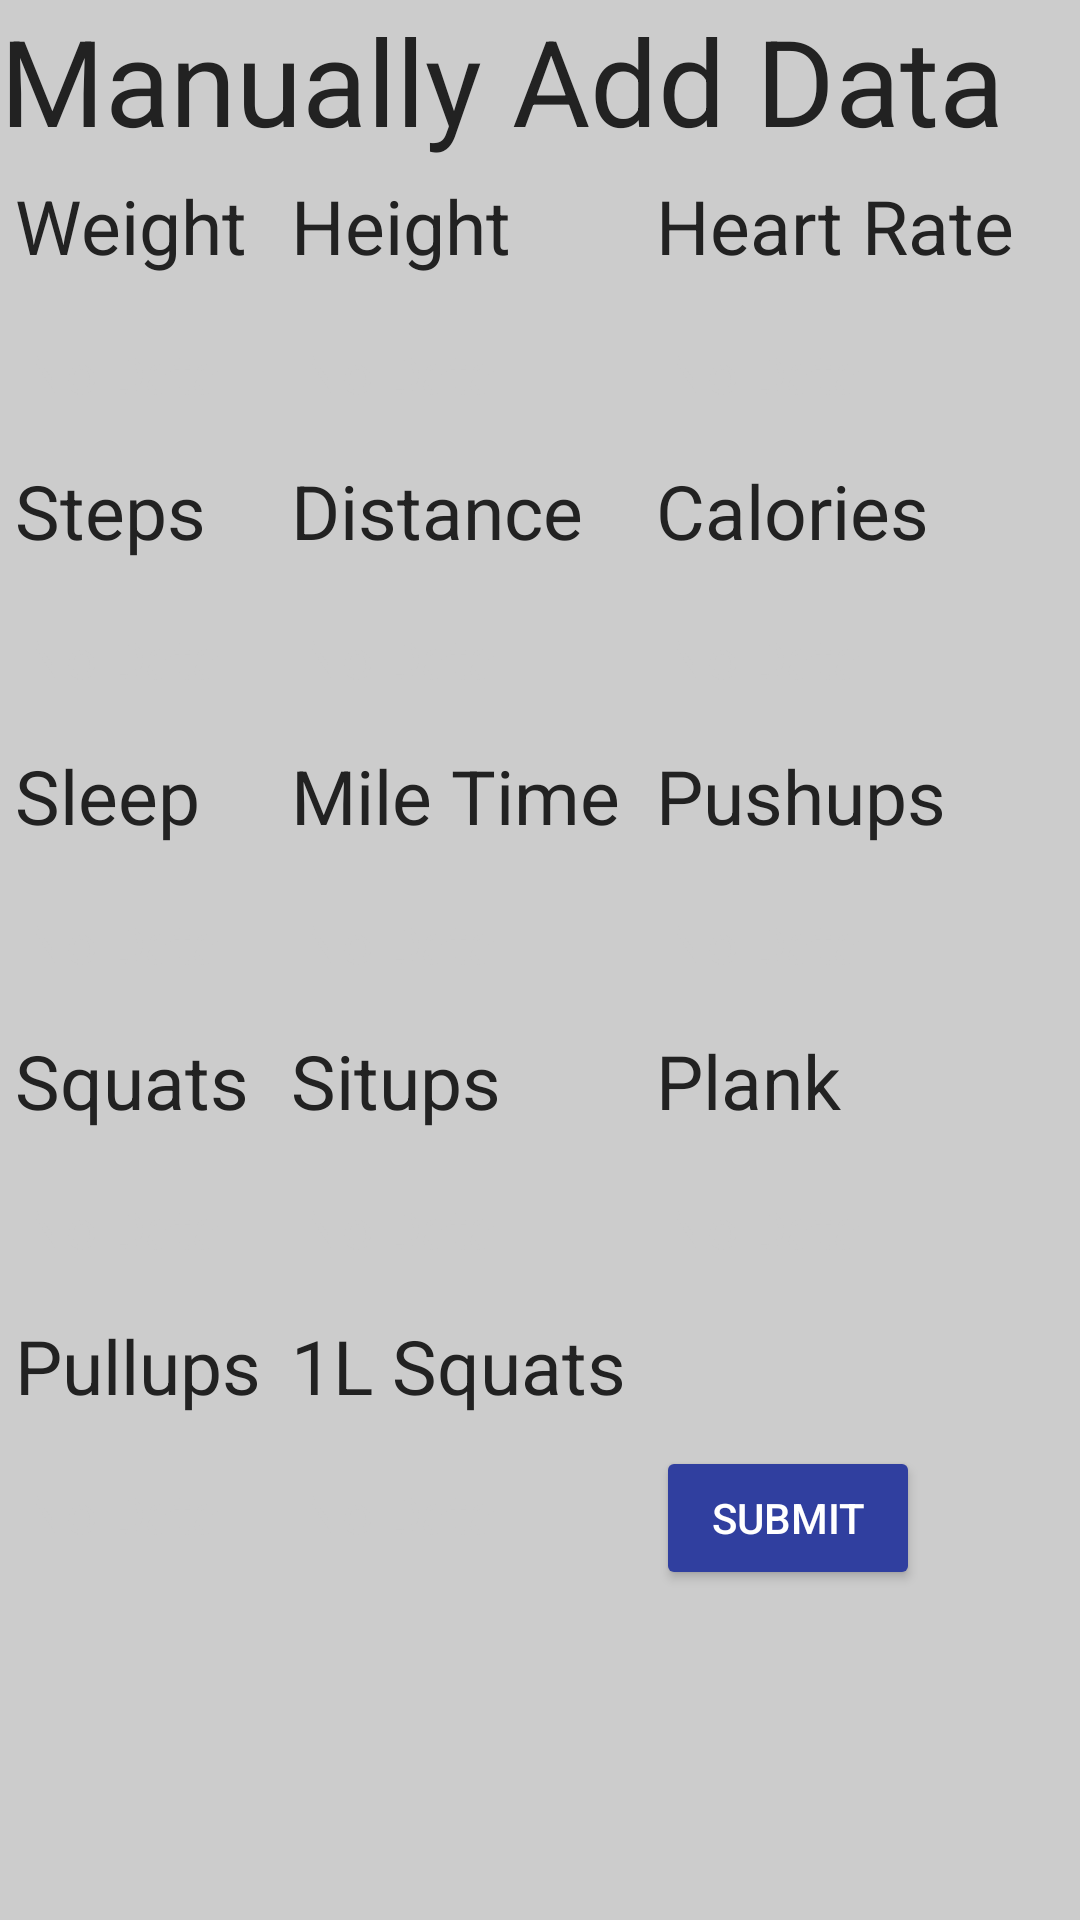

Here is an Android app screen rendered from its layout file. Give the layout XML and the strings, colors and styles it references.
<!-- AndroidManifest.xml: application theme AppTheme -->
<!-- res/layout/activity_manual.xml -->
<?xml version="1.0" encoding="utf-8"?>
<RelativeLayout xmlns:android="http://schemas.android.com/apk/res/android"
    android:orientation="vertical" android:layout_width="match_parent"
    android:layout_height="match_parent">

    <TextView
        android:layout_width="wrap_content"
        android:layout_height="wrap_content"
        android:text="Manually Add Data"
        android:textSize="40dp"
        android:textColor="@color/jet"
        android:layout_alignParentTop="true"
        android:layout_alignParentStart="true"
        android:id="@+id/textView" />

    <GridLayout
        android:layout_width="match_parent"
        android:layout_height="match_parent"
        android:layout_below="@+id/textView"
        android:layout_centerHorizontal="true"
        android:columnCount="3"
        android:longClickable="false"
        android:rowCount="15"
        android:layout_alignWithParentIfMissing="false"
        android:id="@+id/gridLayout">

        <TextView
            android:layout_width="wrap_content"
            android:layout_height="wrap_content"
            android:text="Weight"
            android:textSize="25dp"
            android:textColor="@color/jet"
            android:layout_row="0"
            android:layout_column="0"
            android:layout_margin="5dp" />

        <EditText
            android:layout_width="wrap_content"
            android:layout_height="wrap_content"
            android:layout_row="1"
            android:layout_column="0"
            android:layout_margin="5dp"
            android:textColor="@color/jumbo"
            android:hint="No Data"
            android:id="@+id/etWeight"/>


        <TextView
            android:layout_width="wrap_content"
            android:layout_height="wrap_content"
            android:text="Height"
            android:textSize="25dp"
            android:textColor="@color/jet"
            android:layout_row="0"
            android:layout_column="1"
            android:layout_margin="5dp" />

        <EditText
            android:layout_width="wrap_content"
            android:layout_height="wrap_content"
            android:layout_row="1"
            android:layout_column="1"
            android:layout_margin="5dp"
            android:textColor="@color/jumbo"
            android:hint="No Data"
            android:id="@+id/etHeight"/>

        <TextView
            android:layout_width="wrap_content"
            android:layout_height="wrap_content"
            android:text="Heart Rate"
            android:textSize="25dp"
            android:textColor="@color/jet"
            android:layout_row="0"
            android:layout_column="2"
            android:layout_margin="5dp" />
        <EditText
            android:layout_width="wrap_content"
            android:layout_height="wrap_content"
            android:layout_row="1"
            android:layout_column="2"
            android:layout_margin="5dp"
            android:textColor="@color/jumbo"
            android:hint="No Data"
            android:id="@+id/etHR"/>



        <TextView
            android:layout_width="wrap_content"
            android:layout_height="wrap_content"
            android:text="Steps"
            android:textSize="25dp"
            android:textColor="@color/jet"
            android:layout_row="2"
            android:layout_column="0"
            android:layout_margin="5dp" />
        <EditText
            android:layout_width="wrap_content"
            android:layout_height="wrap_content"
            android:layout_row="3"
            android:layout_column="0"
            android:layout_margin="5dp"
            android:textColor="@color/jumbo"
            android:hint="No Data"
            android:id="@+id/etSteps"/>


        <TextView
            android:layout_width="wrap_content"
            android:layout_height="wrap_content"
            android:text="Distance"
            android:textSize="25dp"
            android:textColor="@color/jet"
            android:layout_row="2"
            android:layout_column="1"
            android:layout_margin="5dp" />
        <EditText
            android:layout_width="wrap_content"
            android:layout_height="wrap_content"
            android:layout_row="3"
            android:layout_column="1"
            android:layout_margin="5dp"
            android:textColor="@color/jumbo"
            android:hint="No Data"
            android:id="@+id/etDistance"/>

        <TextView
            android:layout_width="wrap_content"
            android:layout_height="wrap_content"
            android:text="Calories"
            android:textSize="25dp"
            android:textColor="@color/jet"
            android:layout_row="2"
            android:layout_column="2"
            android:layout_margin="5dp" />
        <EditText
            android:layout_width="wrap_content"
            android:layout_height="wrap_content"
            android:layout_row="3"
            android:layout_column="2"
            android:layout_margin="5dp"
            android:textColor="@color/jumbo"
            android:hint="No Data"
            android:id="@+id/etCalories"/>




        <TextView
            android:layout_width="wrap_content"
            android:layout_height="wrap_content"
            android:text="Sleep"
            android:textSize="25dp"
            android:textColor="@color/jet"
            android:layout_row="4"
            android:layout_column="0"
            android:layout_margin="5dp" />
        <EditText
            android:layout_width="wrap_content"
            android:layout_height="wrap_content"
            android:layout_row="5"
            android:layout_column="0"
            android:layout_margin="5dp"
            android:textColor="@color/jumbo"
            android:hint="No Data"
            android:id="@+id/etSleep"/>


        <TextView
            android:layout_width="wrap_content"
            android:layout_height="wrap_content"
            android:text="Mile Time"
            android:textSize="25dp"
            android:textColor="@color/jet"
            android:layout_row="4"
            android:layout_column="1"
            android:layout_margin="5dp" />
        <EditText
            android:layout_width="wrap_content"
            android:layout_height="wrap_content"
            android:layout_row="5"
            android:layout_column="1"
            android:layout_margin="5dp"
            android:textColor="@color/jumbo"
            android:hint="No Data"
            android:id="@+id/etMile"/>

        <TextView
            android:layout_width="wrap_content"
            android:layout_height="wrap_content"
            android:text="Pushups"
            android:textSize="25dp"
            android:textColor="@color/jet"
            android:layout_row="4"
            android:layout_column="2"
            android:layout_margin="5dp" />
        <EditText
            android:layout_width="wrap_content"
            android:layout_height="wrap_content"
            android:layout_row="5"
            android:layout_column="2"
            android:layout_margin="5dp"
            android:textColor="@color/jumbo"
            android:hint="No Data"
            android:id="@+id/etPushups"/>




        <TextView
            android:layout_width="wrap_content"
            android:layout_height="wrap_content"
            android:text="Squats"
            android:textSize="25dp"
            android:textColor="@color/jet"
            android:layout_row="6"
            android:layout_column="0"
            android:layout_margin="5dp" />
        <EditText
            android:layout_width="wrap_content"
            android:layout_height="wrap_content"
            android:layout_row="7"
            android:layout_column="0"
            android:layout_margin="5dp"
            android:textColor="@color/jumbo"
            android:hint="No Data"
            android:id="@+id/etSquats"/>


        <TextView
            android:layout_width="wrap_content"
            android:layout_height="wrap_content"
            android:text="Situps"
            android:textSize="25dp"
            android:textColor="@color/jet"
            android:layout_row="6"
            android:layout_column="1"
            android:layout_margin="5dp" />
        <EditText
            android:layout_width="wrap_content"
            android:layout_height="wrap_content"
            android:layout_row="7"
            android:layout_column="1"
            android:layout_margin="5dp"
            android:textColor="@color/jumbo"
            android:hint="No Data"
            android:id="@+id/etSitups"/>

        <TextView
            android:layout_width="wrap_content"
            android:layout_height="wrap_content"
            android:text="Plank"
            android:textSize="25dp"
            android:textColor="@color/jet"
            android:layout_row="6"
            android:layout_column="2"
            android:layout_margin="5dp" />
        <EditText
            android:layout_width="wrap_content"
            android:layout_height="wrap_content"
            android:layout_row="7"
            android:layout_column="2"
            android:layout_margin="5dp"
            android:textColor="@color/jumbo"
            android:hint="No Data"
            android:id="@+id/etPlank"/>




        <TextView
            android:layout_width="wrap_content"
            android:layout_height="wrap_content"
            android:text="Pullups"
            android:textSize="25dp"
            android:textColor="@color/jet"
            android:layout_row="8"
            android:layout_column="0"
            android:layout_margin="5dp" />
        <EditText
            android:layout_width="wrap_content"
            android:layout_height="wrap_content"
            android:layout_row="9"
            android:layout_column="0"
            android:layout_margin="5dp"
            android:textColor="@color/jumbo"
            android:hint="No Data"
            android:id="@+id/etPullups"/>


        <TextView
            android:layout_width="wrap_content"
            android:layout_height="wrap_content"
            android:text="1L Squats"
            android:textSize="25dp"
            android:textColor="@color/jet"
            android:layout_row="8"
            android:layout_column="1"
            android:layout_margin="5dp" />
        <EditText
            android:layout_width="wrap_content"
            android:layout_height="wrap_content"
            android:layout_row="9"
            android:layout_column="1"
            android:layout_margin="5dp"
            android:textColor="@color/jumbo"
            android:hint="No Data"
            android:id="@+id/etOneSquats"/>

        <Button
            android:layout_width="wrap_content"
            android:layout_height="wrap_content"
            android:layout_row="9"
            android:layout_column="2"
            android:layout_margin="5dp"
            android:text="Submit"
            android:id="@+id/btManual"
            />

    </GridLayout>

</RelativeLayout>
<!-- resources referenced by this layout -->
<resources>
  <color name="jet">#222222</color>
  <color name="jumbo">#888888</color>
  <style name="AppTheme" parent="Theme.AppCompat.NoActionBar">
          <item name="colorPrimary">#3F51B5</item>
          <item name="colorPrimaryDark">#303F9F</item>
          <item name="colorAccent">#FF4081</item>
  
          <item name="android:windowBackground">@color/iron</item>
  
          <item name="colorControlNormal">@color/iron</item>
          <item name="colorControlActivated">@color/white</item>
          <item name="colorControlHighlight">@color/white</item>
          <item name="android:textColorHint">@color/iron</item>
  
          <item name="colorButtonNormal">#303F9F</item>
          <item name="android:colorButtonNormal">#303F9F</item>
      </style>
  <color name="iron">#CCCCCC</color>
  <color name="white">#FFFFFF</color>
</resources>
